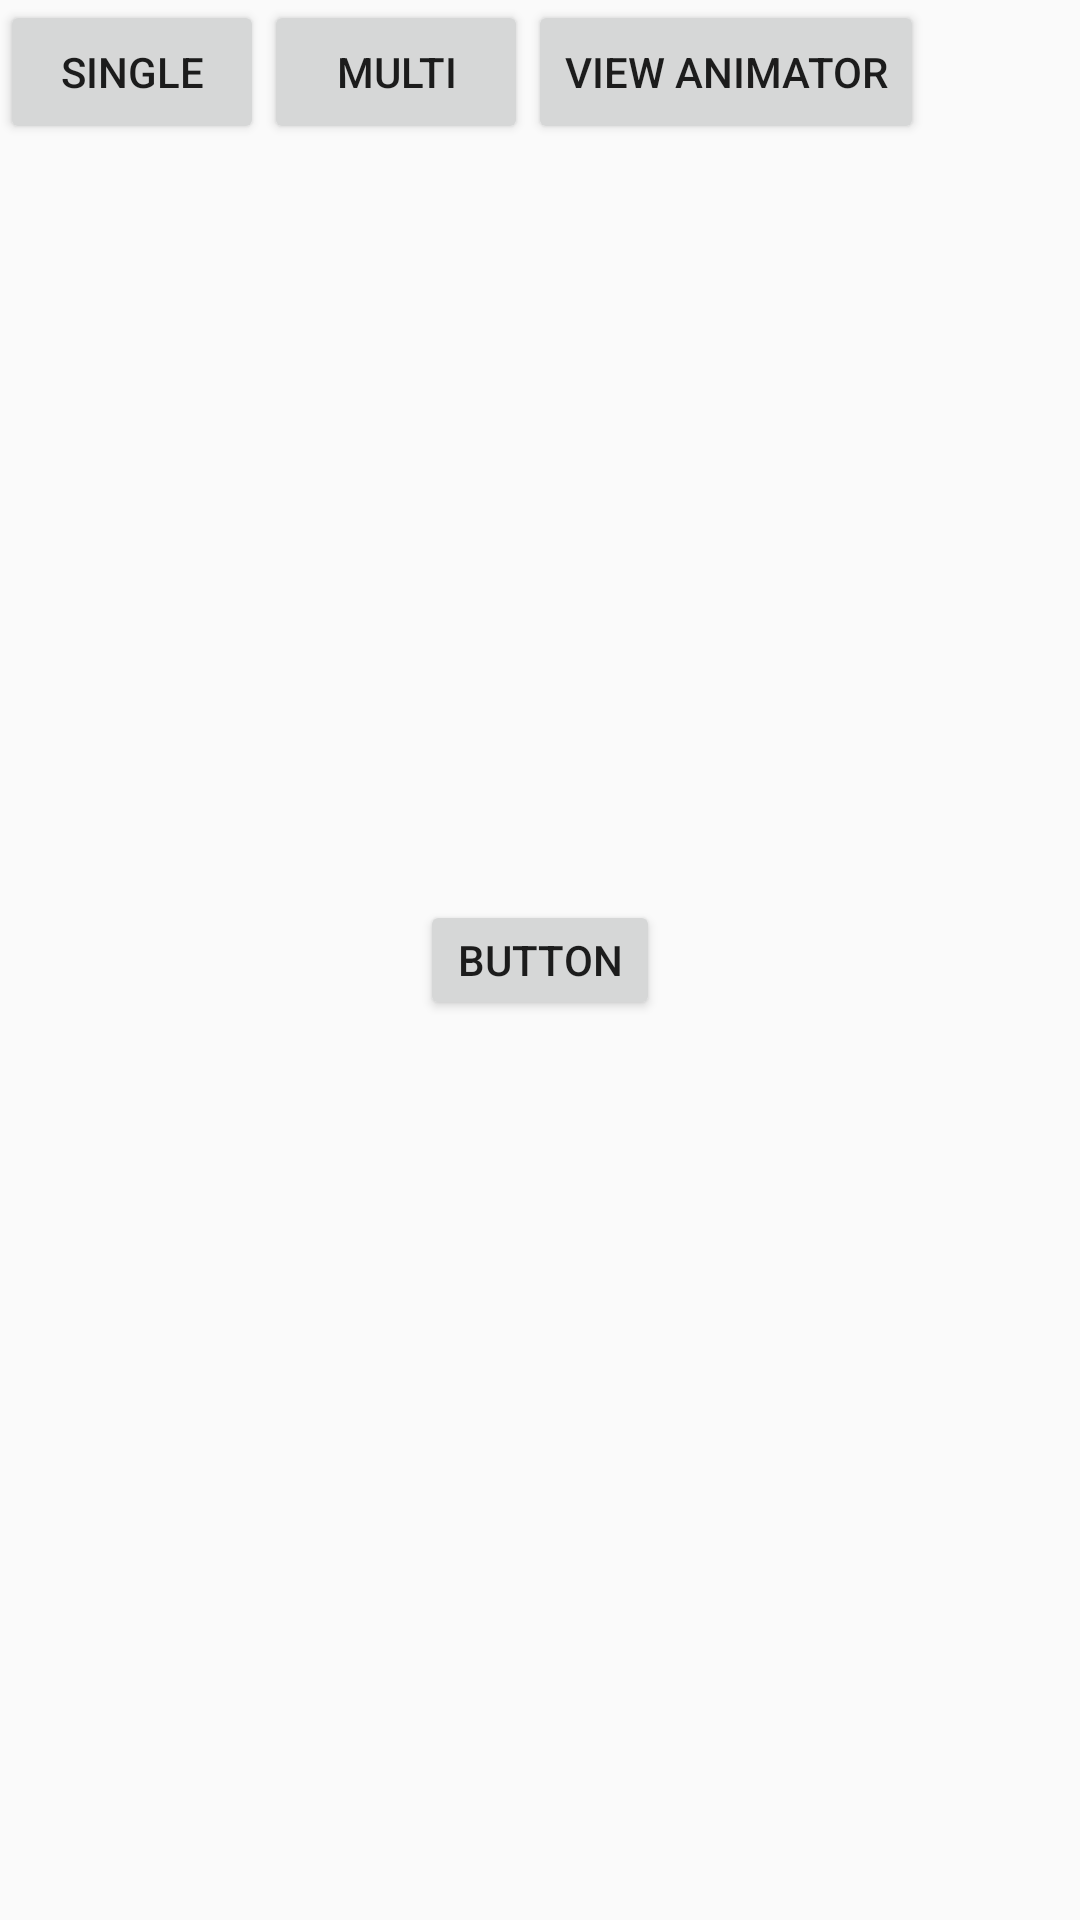

Produce the Android XML layout that renders to this screen, including the resource entries it uses.
<!-- AndroidManifest.xml: application theme AppTheme -->
<!-- res/layout/fragment_property_animation.xml -->
<?xml version="1.0" encoding="utf-8"?>
<android.support.constraint.ConstraintLayout xmlns:android="http://schemas.android.com/apk/res/android"
    xmlns:app="http://schemas.android.com/apk/res-auto"
    android:layout_width="match_parent"
    android:layout_height="match_parent">

    <Button
        android:id="@+id/btn_single"
        android:layout_width="wrap_content"
        android:layout_height="wrap_content"
        android:text="SINGLE"
        app:layout_constraintLeft_toLeftOf="parent"
        app:layout_constraintTop_toTopOf="parent" />

    <Button
        android:id="@+id/btn_multi"
        android:layout_width="wrap_content"
        android:layout_height="wrap_content"
        android:text="MULTI"
        app:layout_constraintLeft_toRightOf="@id/btn_single"
        app:layout_constraintTop_toTopOf="@id/btn_single" />

    <Button
        android:id="@+id/btn_view"
        android:layout_width="wrap_content"
        android:layout_height="wrap_content"
        android:text="VIEW ANIMATOR"
        app:layout_constraintLeft_toRightOf="@id/btn_multi"
        app:layout_constraintTop_toTopOf="@id/btn_single" />

    <Button
        android:id="@+id/button"
        android:layout_width="80dp"
        android:layout_height="40dp"
        android:text="BUTTON"
        app:layout_constraintBottom_toBottomOf="parent"
        app:layout_constraintLeft_toLeftOf="parent"
        app:layout_constraintRight_toRightOf="parent"
        app:layout_constraintTop_toTopOf="parent" />

</android.support.constraint.ConstraintLayout>
<!-- resources referenced by this layout -->
<resources>
  <style name="AppTheme" parent="Theme.AppCompat.Light.DarkActionBar">
  		
  		<item name="colorPrimary">@color/colorPrimary</item>
  		<item name="colorPrimaryDark">@color/colorPrimaryDark</item>
  		<item name="colorAccent">@color/colorAccent</item>
  	</style>
  <color name="colorPrimary">#3F51B5</color>
  <color name="colorPrimaryDark">#303F9F</color>
  <color name="colorAccent">#FF4081</color>
</resources>
